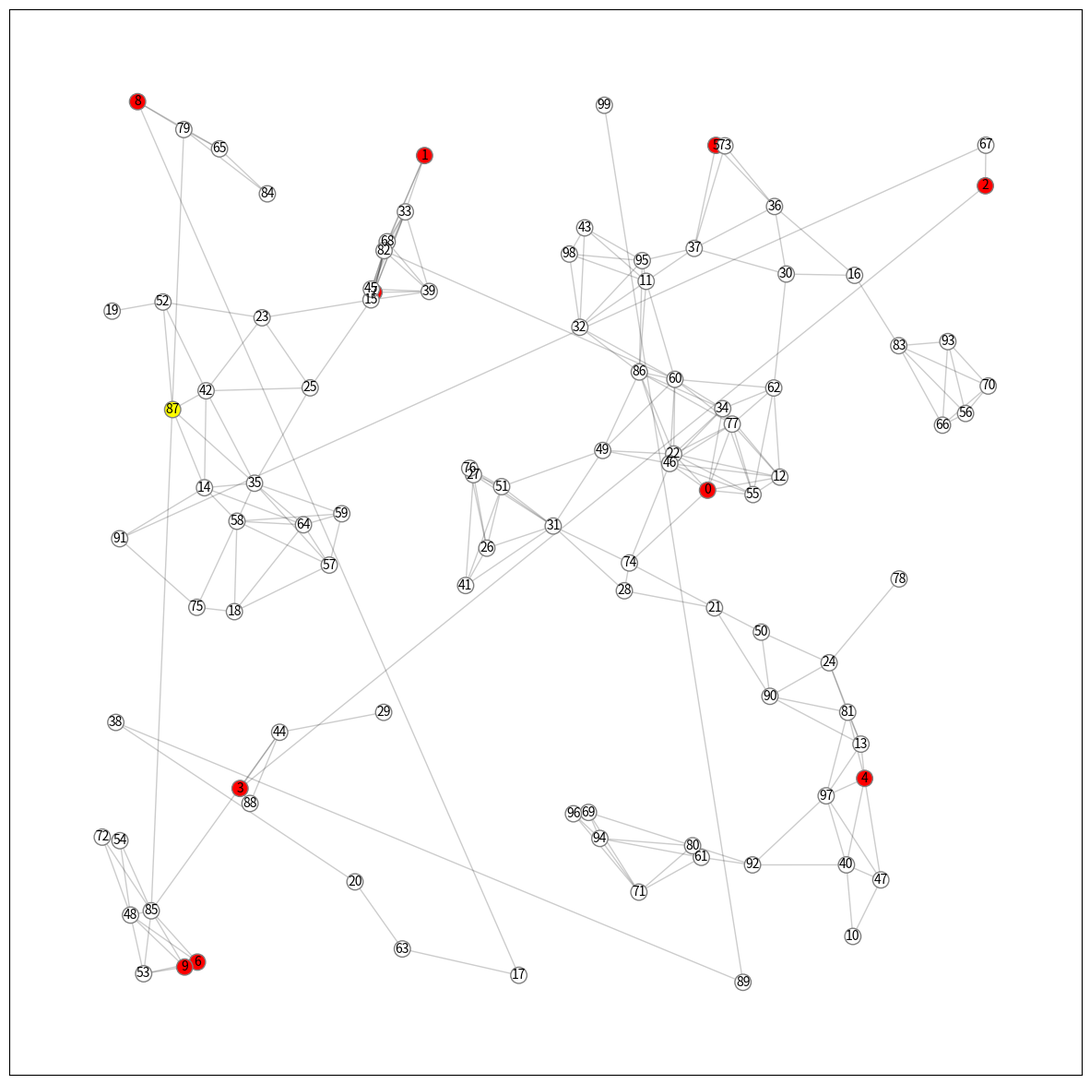
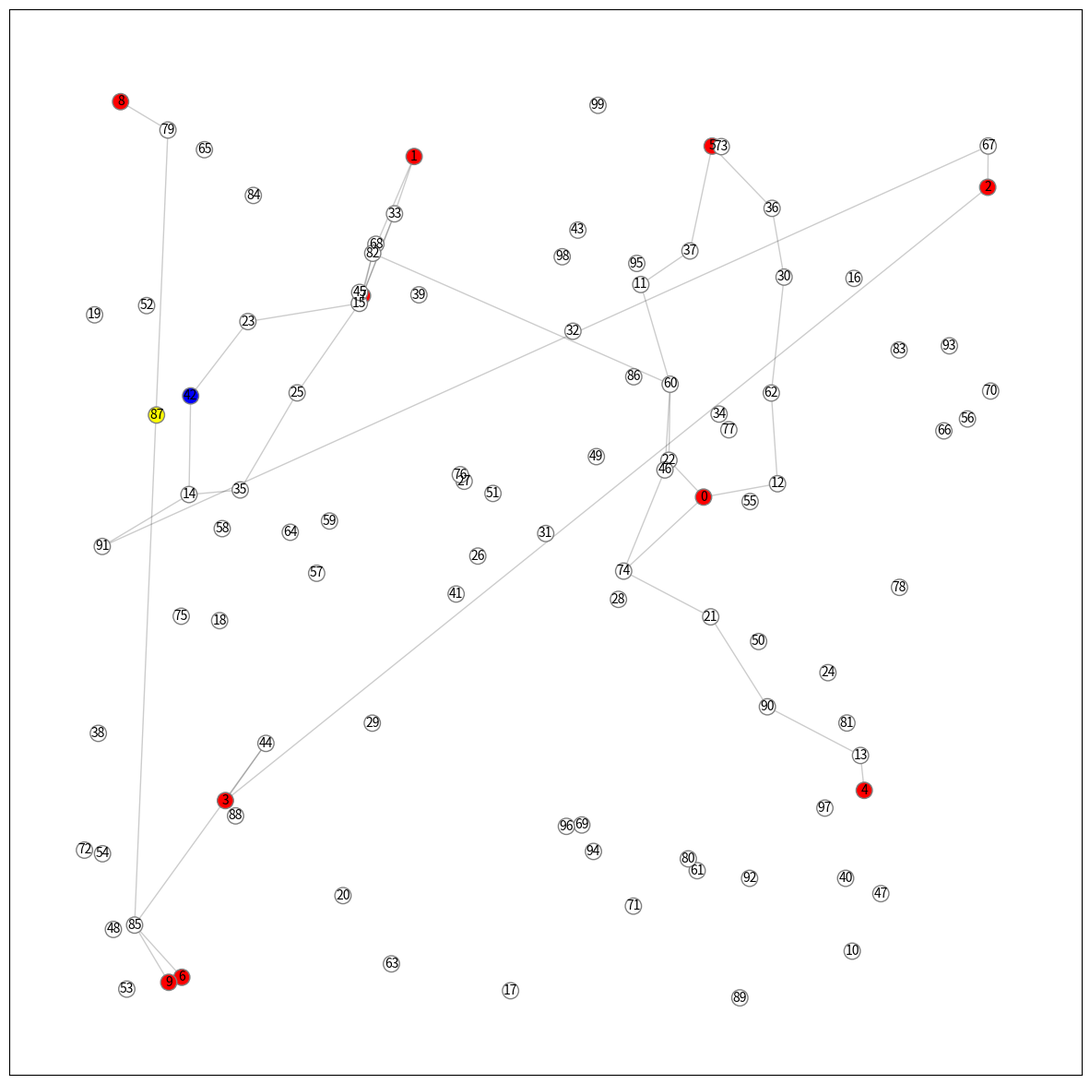
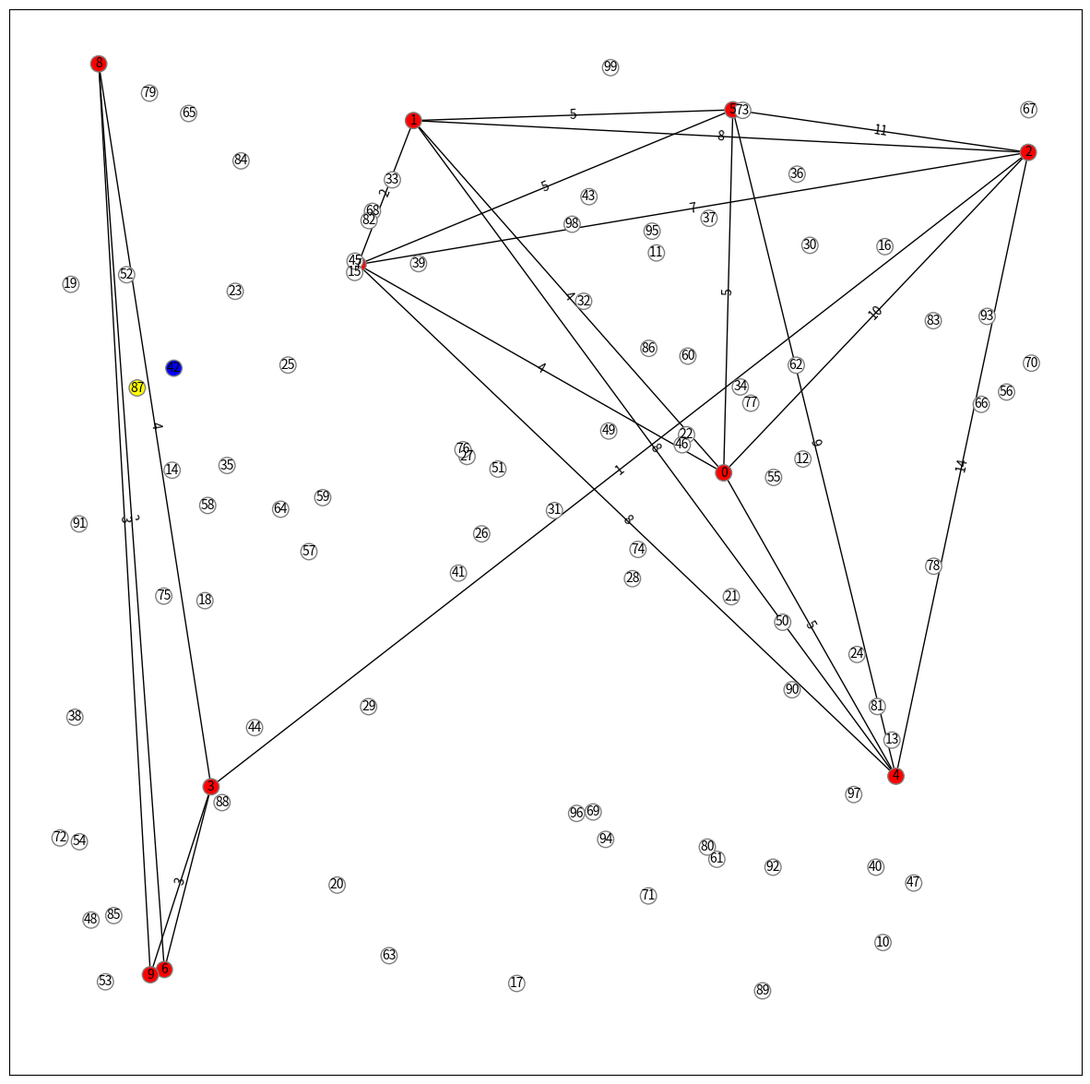

The script that saved these images, in order:

# Network Simulation, Akira Kawaguchi (C) September 2020.
import random as rnd
import matplotlib.pyplot as plt
import networkx as nx
import csv

def colorMatch(color):
    if (color == 's' or color == 'd-ctr' or color == 'r-ctr'):
        return True
    return False


def edgePathRedPairs(initial, found, hops, edgePathRed):
    edgePathRed.append((initial, found, hops))


def merge_disconnected_components(G):
    ''' If G has separated connected components, they must be merged to avoid
    gaining an incorrect result from shortest path computations. '''
    ccs = list(nx.connected_components(G))
    for i in range(len(ccs)):       # visit each connected component
        if i is 0:
            continue
        cc1 = list(ccs[i - 1])
        cc2 = list(ccs[i])
        rnd.shuffle(cc1)            # shuffle nodes in the current component
        rnd.shuffle(cc2)            # shuffle nodes in the previous component
        G.add_edge(cc1[-1], cc2[0])  # add an edge to connect two.
        print("   DEBUG: merging two isolated connected components...")
    assert nx.number_connected_components(
        G) is 1, "<FATAL> merge_disconnected_components()"
    return G


def generate_graph(N, M, D):
    ''' G is generated of a collection of nodes of N in x-pos in [0, 1.0)
    and y-pos [0, 1.0) in which N is a total number of nodes, M is a
    total number of servers, and D is a distance of connecting two
    nodes. This returns a weighted version of a generated graph that
    must have paths among M-nodes; each node has a pos-attirbute for a
    node genmetric location and svc-attribute for the role of a node
    where the value should be either of 'd' for a data holder, 'd-ctr' for
    a data hoder center, 's' for a server, 's-ctr' for a server center, and
    for a server ceter, and 'r-ctr' for a reduced graph for data servers. '''
    G = merge_disconnected_components(nx.random_geometric_graph(N, D))
    wrks = {}  # node work status
    for i in range(N):
        wrks[i] = 's' if i < M else 'd'
    nx.set_node_attributes(G, wrks, 'wrk')
    # for i in range(G.order()): print(G.nodes[i])
    return G
    
def shortest_path_greater_than_one (shortest_path):
    if (len(shortest_path) > 1): 
        return True
    return False

def find_center_node(G):
    ''' Given undirected graph G, apply Floyd Warshall for all nodes to find a
    center node which has the smallest maximum distance. '''
    assert nx.number_connected_components(G) is 1, "<FATAL> find_center_node()"
    paths = nx.floyd_warshall(G)
    matrx = {src: dict(tgt) for src, tgt in paths.items()}
    # print("   DEBUG:", matrx)
    center = [-1, -1]
    for src, tgt in matrx.items():
        cn = src               # pick a candidate node
        md = max(tgt.values())  # max distance in the dict
        if md <= 0:
            continue
        if md <= center[1] or center[1] < 0:
            center = [cn, md]
    assert(center[0] != -1 and center[1] != -1), "<FATAL> find_center_node()"
    # print("   DEBUG: center(node, max-distance) = :", center)
    return center


def set_node_colors(G):
    ''' Among the ncount of nodes, hcount hosts are colored red, center is
    colored gold and others are colored white, and returns the color list. '''
    colors = []
    for i in range(G.order()):
        role = G.nodes[i]['wrk']
        if role == 'd':
            colors.append('white')         # no data node
        elif role == 'd-ctr':
            colors.append('yellow')    # graph center
        elif role == 's':
            colors.append('red')           # data node
        elif role == 's-ctr':
            colors.append('skyblue')   # subgraph center
        elif role == 'r-ctr':
            colors.append('blue')      # reduced graph center
        else:
            assert(False), "<FATAL> node role attribute not found!"
    # print("Length =", len(colors), colors)
    return colors


def removeDuplicates(lst):
    return list(set([tuple(sorted(i)) for i in lst]))


def colorMatch(color):
    if (color == 's' or color == 'd-ctr' or color == 'r-ctr'):
        return True
    return False



def reduce_graph(G, M, draw=True):
    ''' G will be reduced to M-node,data server only, graph '''
    pos = nx.get_node_attributes(G, 'pos')
    ctr = find_center_node(G)[0]
    G.nodes[ctr]['wrk'] = 'd-ctr'

    # find the mst of graph G
    all_shortest_paths = list()
    path = dict(nx.all_pairs_dijkstra_path(G))
    mst_edgelist = []
    for start_node in range(M):
        for end_node in range(M):
            shortest_path = path[start_node][end_node]
            all_shortest_paths.append(shortest_path)

            # we need this for the mst subgraph
            shortest_path_pairwise_tuples = [
                (shortest_path[i], shortest_path[i+1]) for i in range(len(shortest_path)-1)]
            mst_edgelist += shortest_path_pairwise_tuples

    mst_edgelist = removeDuplicates(mst_edgelist)

    # print(mst_edgelist)

    # find center node of mst subgraph
    nodes_to_keep = set([item for t in mst_edgelist for item in t])
    nodes_to_remove = G.nodes - nodes_to_keep
    T = G.copy()    
    T.remove_nodes_from(nodes_to_remove)
    ctr = find_center_node(T)[0]

    # reduce graph further
    T = G.copy()


    edgePathRed = []
    for i in all_shortest_paths:
        if (shortest_path_greater_than_one(i)):
            x = 1
            varColorMatch = False
            while not varColorMatch:
                if(colorMatch((T.nodes[i[x]]['wrk']))):
                    varColorMatch = True
                else:
                    x = x + 1
            edgePathRedPairs(i[0], i[x], x, edgePathRed)

    m_node_graph = nx.create_empty_copy(G)
    for weighted_edge_M_pair in edgePathRed:
        m_node_graph.add_edge(
            weighted_edge_M_pair[0], weighted_edge_M_pair[1], weight=weighted_edge_M_pair[2])

    if draw:  # draw an original graph with a network center
        plt1 = plt.figure(figsize=(15, 15))
        colors = set_node_colors(G)
        nx.draw_networkx_nodes(G, pos, node_size=160,
                               node_color=colors, edgecolors='gray',
                               cmap=plt.cm.Reds_r)
        nx.draw_networkx_edges(G, pos, alpha=0.2)
        labels = {}
        for n in range(G.order()):
            labels[n] = str(n)
        nx.draw_networkx_labels(G, pos, labels, font_size=10)

        # set the center of the reduced mst graph
        G.nodes[ctr]['wrk'] = 'r-ctr'

        plt2 = plt.figure(figsize=(15, 15))
        colors = set_node_colors(G)
        nx.draw_networkx_nodes(G, pos, node_size=160,
                               node_color=colors, edgecolors='gray',
                               cmap=plt.cm.Reds_r)
        nx.draw_networkx_edges(G, pos, mst_edgelist, alpha=0.2)
        labels = {}
        for n in range(G.order()):
            labels[n] = str(n)
        nx.draw_networkx_labels(G, pos, labels, font_size=10)

        plt3 = plt.figure(figsize=(15, 15))
        colors = set_node_colors(G)
        nx.draw_networkx_nodes(m_node_graph, pos, node_size=160,
                               node_color=colors, edgecolors='gray',
                               cmap=plt.cm.Reds_r)
        labels = nx.get_edge_attributes(m_node_graph, 'weight')

        nx.draw_networkx_edge_labels(m_node_graph, pos, edge_labels=labels)
        nx.draw_networkx_edges(m_node_graph, pos)
        labels = {}
        for n in range(m_node_graph.order()):
            labels[n] = str(n)
        nx.draw_networkx_labels(m_node_graph, pos, labels, font_size=10)

    # realize a logic to reduce the network based on find MST

    if draw:
        plt.xlim(-0.05, 1.05)
        plt.ylim(-0.05, 1.05)
        # plt.axis('off')
        plt.show(block=False)
    return G


def simulation(N, M, D, d_min, d_max, d_M, round_per_graph, draw=False):
    ''' N is a total number of node, M is a server node, D is a RGG's distance
    parameter, a uniform [d_max, d_min] is a generated data size to exchange, 
    d_M is the number of data generating servres, round_per_graph is the 
    number of iterations per a generated graph, and drwa is to decide if the 
    graph is gerated or not. '''
    print("-- (N, M) = (" + str(N) + ", " + str(M) + ")", "D =", D,
          "data =[" + str(d_min) + " ," + str(d_max) + "]",
          "Data Senders =", d_M, "Per Graph =", round_per_graph)
    # rnd.seed(999)
    G = generate_graph(N, M, D)
    G = reduce_graph(G, M, draw)
    # rest is your work...


def iteration(N, M, D, d_min, d_max, d_M, round_per_graph):
    ''' N is a total number of node, M is a server node, D is a RGG's distance
    parameter, a uniform [d_max, d_min] is a generated data size to exchange, 
    d_M is the number of data generating servres, round_per_graph is the 
    number of iterations per a generated graph, and draw is to decide if the 
    graph is gerated or not. This is a variation of the above simulation meant 
    to analyze the graph created. Four analysis functions are used 10 times to gain
    the correct answer to the experimental set.'''
    print("-- (N, M) = (" + str(N) + ", " + str(M) + ")", "D =", D,
          "data =[" + str(d_min) + " ," + str(d_max) + "]",
          "Data Senders =", d_M, "Per Graph =", round_per_graph)
    answerlist = [[0 for i in range(6)] for j in range(10)]
    G = generate_graph(N, M, D)
    G = reduce_graph(G, M, False)
    for i in range(10):
        arr = list(range(M))
        arr = rnd.sample(arr, int(d_M))
        answerlist[i][5] = N
        answerlist[i][4] = M
        answerlist[i][0] = distancefromnodes(
            G, furthestfromMnodes(G, M, arr), arr)
        answerlist[i][1] = randomMtoMdistance(G, M, arr)
        answerlist[i][2] = distancefromnodes(G, find_center_node(G)[0], arr)
        answerlist[i][3] = closestMtoMdistance(G, M, arr)
    return answerlist


def assignment():
    '''Runs the above iteration code 10 x 10 x 4 times of different variations. Answers returned are added to an array,
    which is then written to a csv as the answer.'''
    answerlist = [[0 for col in range(10)] for row in range(40)]
    for x in range(0, 10):
        M = rnd.randrange(1, 11)*10
        answerlist[x] = iteration(200, M, 0.125, 10, 100, M, 10)
    for x in range(10, 20):
        M = rnd.randrange(1, 11)*10
        answerlist[x] = iteration(200, M, 0.125, 10, 100, M/2, 10)
    for x in range(20, 30):
        M = rnd.randrange(1, 6)*50
        answerlist[x] = iteration(500, M, 0.125, 10, 100, M/4, 10)
    for x in range(30, 40):
        M = rnd.randrange(1, 6)*40
        answerlist[x] = iteration(400, M, 0.125, 10, 100, M, 10)
    with open('answerfile.csv', mode='w') as answer_file:
        answerwriter = csv.writer(
            answer_file, delimiter=',', quotechar='"', quoting=csv.QUOTE_MINIMAL)
        for j in range(len(answerlist)):
            for k in range(len(answerlist[j])):
                answerwriter.writerow(answerlist[j][k])


def closestMtoMdistance(G, M, arr):
    '''Returns the sum of distances between the closest M node to all other M nodes
    and all other M nodes.'''
    nodedict = {}
    for x in range(0, M):
        sum = 0
        for y in arr:
            sum += nx.shortest_path_length(G, x, y)
        nodedict[x] = sum
    lowest = 0
    for x in range(0, M):
        if nodedict[x] < nodedict[lowest]:
            lowest = x
    return distancefromnodes(G, lowest, arr)


def distancefromnodes(G, x, arr):
    '''Returns the sum of distances between node x and all nodes in the array arr.'''
    distance = 0
    for y in arr:
        distance += nx.shortest_path_length(G, x, y)
    return distance


def randomMtoMdistance(G, M, arr):
    '''Returns the sum of distances between a randomly selected M node and all other M nodes.'''
    sourcenode = rnd.randrange(0, M)
    distance = 0
    for y in arr:
        if y != sourcenode:
            distance += nx.shortest_path_length(G, sourcenode, y)
    return distance


def furthestfromMnodes(G, M, arr):
    '''Returns the sum of distances between the node furthest from all M nodes and the M nodes themselves.'''
    nodedict = {}
    for x in range(M, len(G)):
        sum = 0
        for y in arr:
            sum += nx.shortest_path_length(G, x, y)
        nodedict[x] = sum
    highest = M
    for x in range(M, len(G)):
        if nodedict[x] > nodedict[highest]:
            highest = x
    return highest


simulation(100, 10, 0.125, 10, 100, 10, 10, True)
plt.show()
